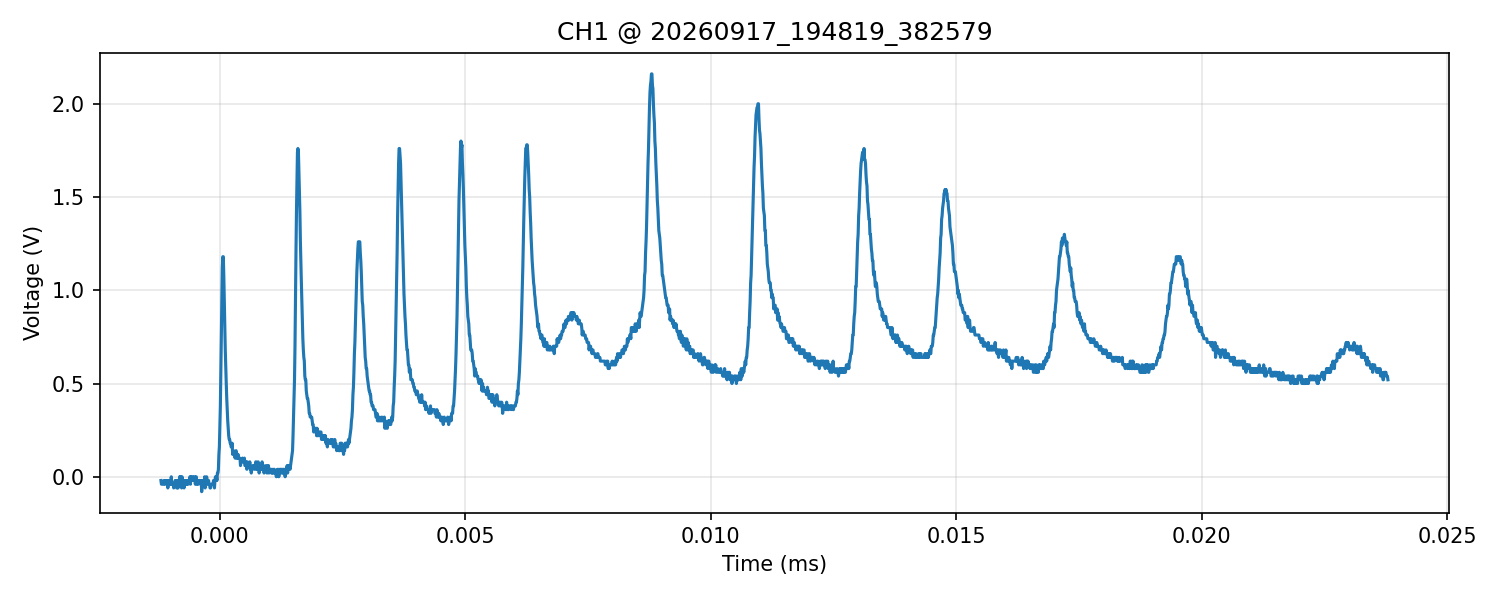

Values plotted in this chart, from the file beside it:
time_s, voltage_V
-1.199999999999999946e-06, -2.000000000000000042e-02
-1.190000000000000041e-06, -4.000000000000000083e-02
-1.179999999999999925e-06, -4.000000000000000083e-02
-1.170000000000000021e-06, -4.000000000000000083e-02
-1.159999999999999905e-06, -4.000000000000000083e-02
-1.150000000000000001e-06, -4.000000000000000083e-02
-1.139999999999999885e-06, -2.000000000000000042e-02
-1.129999999999999981e-06, -2.000000000000000042e-02
-1.119999999999999865e-06, -4.000000000000000083e-02
-1.109999999999999960e-06, -2.000000000000000042e-02
-1.100000000000000056e-06, -2.000000000000000042e-02
-1.089999999999999940e-06, -2.000000000000000042e-02
-1.079999999999999824e-06, -4.000000000000000083e-02
-1.069999999999999920e-06, -2.000000000000000042e-02
-1.060000000000000016e-06, -5.999999999999999778e-02
-1.049999999999999900e-06, -4.000000000000000083e-02
-1.039999999999999995e-06, -2.000000000000000042e-02
-1.029999999999999879e-06, -4.000000000000000083e-02
-1.019999999999999975e-06, -2.000000000000000042e-02
-1.009999999999999859e-06, -2.000000000000000042e-02
-9.999999999999999547e-07, -4.000000000000000083e-02
-9.899999999999998387e-07, 0.000000000000000000e+00
-9.799999999999999345e-07, -4.000000000000000083e-02
-9.700000000000000302e-07, -4.000000000000000083e-02
-9.599999999999999142e-07, -4.000000000000000083e-02
-9.500000000000000100e-07, -4.000000000000000083e-02
-9.399999999999998939e-07, -5.999999999999999778e-02
-9.299999999999999897e-07, -4.000000000000000083e-02
-9.199999999999998737e-07, -4.000000000000000083e-02
-9.099999999999999694e-07, -2.000000000000000042e-02
-8.999999999999999593e-07, -4.000000000000000083e-02
-8.899999999999999491e-07, -2.000000000000000042e-02
-8.799999999999999390e-07, -5.999999999999999778e-02
-8.699999999999999289e-07, -5.999999999999999778e-02
-8.599999999999999187e-07, -2.000000000000000042e-02
-8.499999999999999086e-07, -5.999999999999999778e-02
-8.400000000000000043e-07, -4.000000000000000083e-02
-8.299999999999998883e-07, -4.000000000000000083e-02
-8.199999999999999841e-07, 0.000000000000000000e+00
-8.099999999999998681e-07, -2.000000000000000042e-02
-7.999999999999999638e-07, 0.000000000000000000e+00
-7.899999999999999537e-07, -2.000000000000000042e-02
-7.799999999999999435e-07, -5.999999999999999778e-02
-7.699999999999999334e-07, 0.000000000000000000e+00
-7.599999999999999233e-07, -4.000000000000000083e-02
-7.499999999999999131e-07, -4.000000000000000083e-02
-7.399999999999999030e-07, -4.000000000000000083e-02
-7.299999999999999987e-07, -5.999999999999999778e-02
-7.199999999999998827e-07, -2.000000000000000042e-02
-7.099999999999999785e-07, -4.000000000000000083e-02
-6.999999999999999683e-07, -4.000000000000000083e-02
-6.899999999999999582e-07, -2.000000000000000042e-02
-6.799999999999999481e-07, -2.000000000000000042e-02
-6.699999999999999379e-07, -4.000000000000000083e-02
-6.599999999999999278e-07, -2.000000000000000042e-02
-6.499999999999999176e-07, -4.000000000000000083e-02
-6.399999999999999075e-07, -2.000000000000000042e-02
-6.299999999999998974e-07, -2.000000000000000042e-02
-6.199999999999998872e-07, -2.000000000000000042e-02
-6.099999999999999830e-07, 0.000000000000000000e+00
... 2,440 more rows
